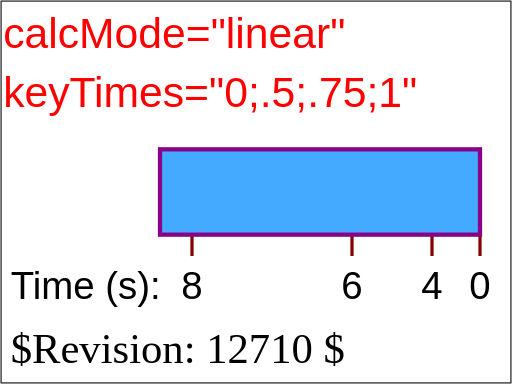
t = 0.00 s
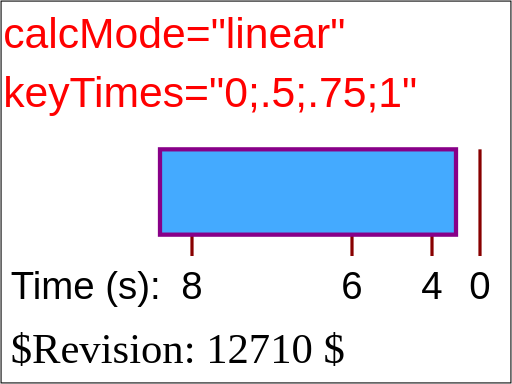
t = 2.00 s
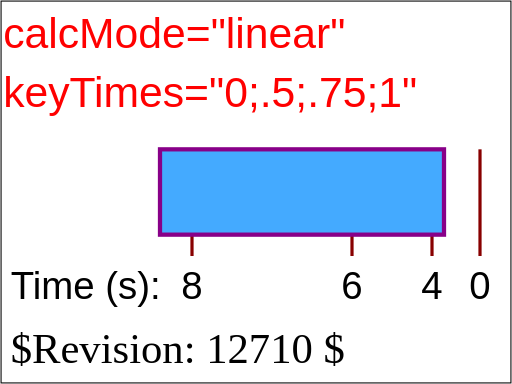
t = 3.00 s
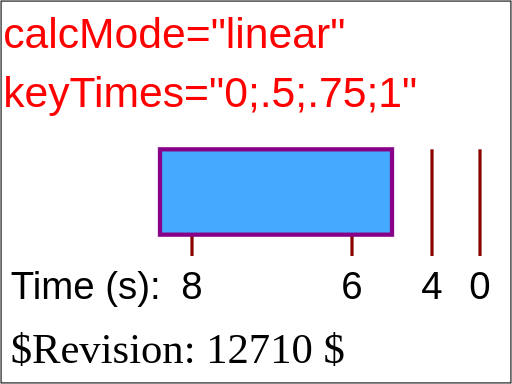
t = 5.00 s
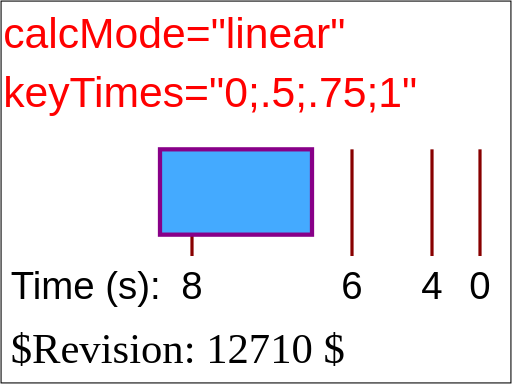
t = 6.50 s
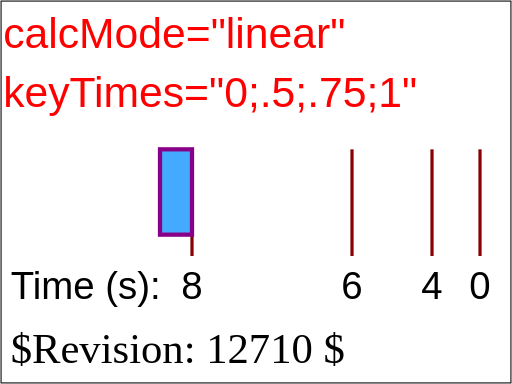
t = 8.00 s

The animated SVG that drew these frames (rendered in a browser with its animation timeline set to each time). Animation: 1 SMIL element (animate=1); one cycle of 8.00 s.

<?xml version="1.0" encoding="UTF-8"?>
<!DOCTYPE svg PUBLIC "-//W3C//DTD SVG 1.1 Tiny//EN" "http://www.w3.org/Graphics/SVG/1.1/DTD/svg11-tiny.dtd">

<!--======================================================================-->
<!--=  Copyright 2000 World Wide Web Consortium, (Massachusetts          =-->
<!--=  Institute of Technology, Institut National de Recherche en        =-->
<!--=  Informatique et en Automatique, Keio University). All Rights      =-->
<!--=  Reserved. See http://www.w3.org/Consortium/Legal/.                =-->
<!--======================================================================-->
<!-- =====================================================================-->
<!--                                                                      -->
<!-- animation-add-BE-08.svg                                              -->
<!-- renamed for 1.1 suite to animate-elem-07-f.svg                       -->
<!-- renamed and split for svgt/b to animate-elem-19-t.svg              -->
<!--                                                                      -->
<!-- Test possible values for 'keyTimes'                                  -->
<!--                                                                      -->
<!-- Author : Jon Ferraiolo 11-Aug-2000                                   -->
<!-- Revised for 1.1 : Mathias Larsson Carlander Feb/12/2002              -->
<!-- Revised for svgt/b: Ola Andersson Jun/26/2002                        -->   
<!--                                                                      -->
<!-- History:                                                             -->
<!--  11-Aug-2000, JF: Serial#1 created.                                  -->
<!--                                                                      -->
<!-- =====================================================================-->
<!--======================================================================-->
<!--= Note. After October 2000, revision history is kept as CVS 'commit' =-->
<!--= log messages, and therefore is no longer in the preceding preamble.=-->
<!--======================================================================-->
<svg xmlns="http://www.w3.org/2000/svg" xmlns:xlink="http://www.w3.org/1999/xlink"  id="svg-root" width="100%" height="100%" viewBox="0 0 480 360" version="1.1" baseProfile="tiny">
   <title id="test-title">animate-elem-19-t</title>
   <desc id="test-desc">Test possible values for 'keyTimes'</desc>
   <!--======================================================================-->
   <!--Content of Test Case follows...                  =====================-->
   <!--======================================================================-->
   <g id="test-body-content">
      <text font-family="Arial" fill="red" font-size="40"  x="3" y="45">calcMode="linear"</text>
      <text font-family="Arial" fill="red" font-size="40"  x="3" y="100">keyTimes="0;.5;.75;1"</text>
      <g xml:space="preserve" font-family="Arial" font-size="13.5" stroke-width="3" >
         <g transform="translate(150,140)">
            <text font-size="36" x="-140" y="140">Time (s):</text>
            <text font-size="36" x="290" y="140">0</text>
            <line x1="300" y1="0" x2="300" y2="100" fill="none" stroke="#880000" />
            <text font-size="36" x="245" y="140">4</text>
            <line x1="255" y1="0" x2="255" y2="100" fill="none" stroke="#880000" />
            <text font-size="36" x="170" y="140">6</text>
            <line x1="180" y1="0" x2="180" y2="100" fill="none" stroke="#880000" />
            <text font-size="36" x="20" y="140">8</text>
            <line x1="30" y1="0" x2="30" y2="100" fill="none" stroke="#880000" />
            <rect x="0" y="0" width="300" height="80" fill="#44AAFF" stroke="#880088" stroke-width="4" >
               <animate attributeName="width" calcMode="linear" values="300;255;180;30" keyTimes="0;.5;.75;1" begin="0s" dur="8s" fill="freeze"/>
            </rect>
            
         </g>
         
      </g>

   </g>
   <text id="revision" x="10" y="340" font-size="40" stroke="none" fill="black">$Revision: 12710 $</text>
   <rect id="test-frame" x="1" y="1" width="478" height="358" fill="none" stroke="#000000"/>
</svg>
